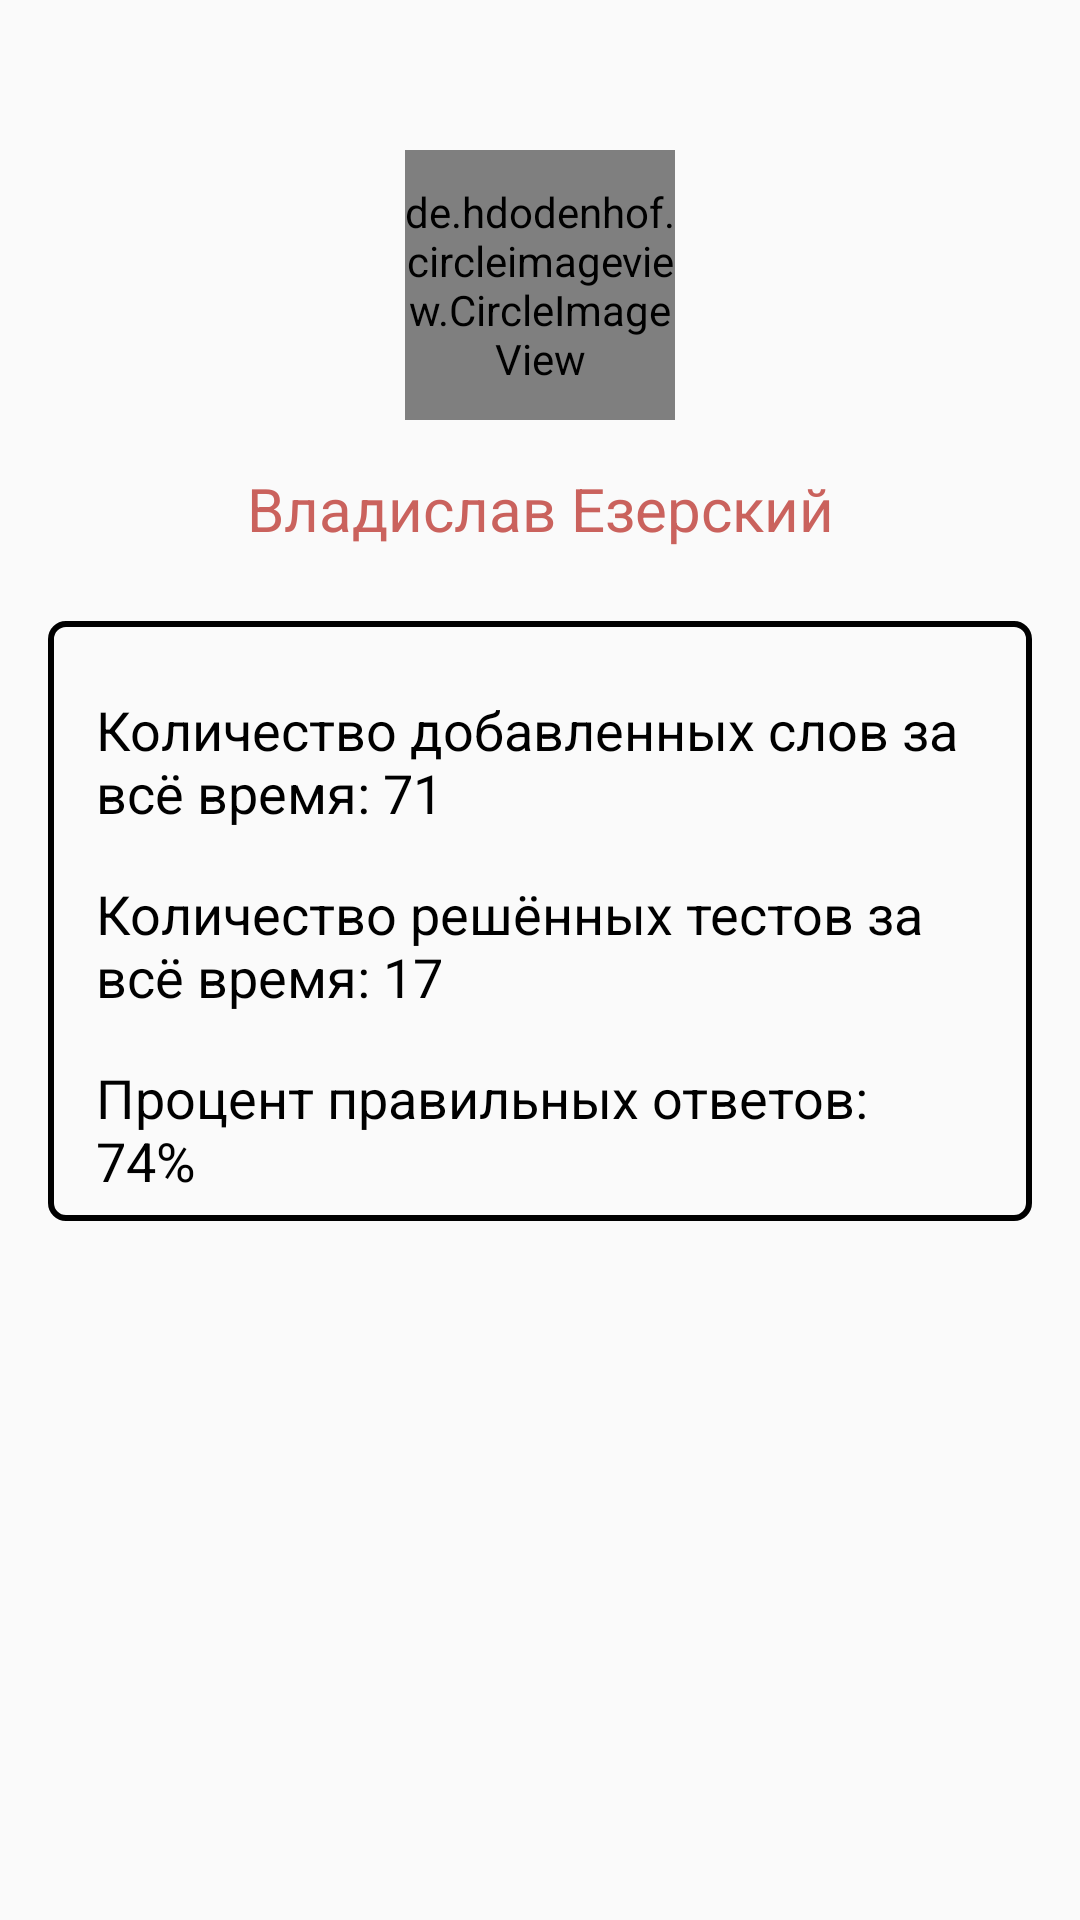

This screen was rendered from an Android layout file. Write that file and the resources it references.
<!-- AndroidManifest.xml: application theme AppTheme -->
<!-- res/layout/fragment_profile.xml -->
<?xml version="1.0" encoding="utf-8"?>
<android.support.constraint.ConstraintLayout xmlns:android="http://schemas.android.com/apk/res/android"
    xmlns:app="http://schemas.android.com/apk/res-auto"
    xmlns:tools="http://schemas.android.com/tools"
    android:layout_width="match_parent"
    android:layout_height="match_parent">

    <de.hdodenhof.circleimageview.CircleImageView
        android:id="@+id/profile_image"
        android:layout_width="90dp"
        android:layout_height="90dp"
        android:layout_gravity="center_horizontal"
        android:layout_marginTop="50dp"
        android:src="@drawable/profile"
        app:civ_border_color="#FF000000"
        app:civ_border_width="2dp"
        app:layout_constraintEnd_toEndOf="parent"
        app:layout_constraintStart_toStartOf="parent"
        app:layout_constraintTop_toTopOf="parent" />

    <TextView
        android:id="@+id/tv_profile_username"
        android:layout_width="0dp"
        android:layout_height="wrap_content"
        android:layout_marginEnd="16dp"
        android:layout_marginStart="16dp"
        android:layout_marginTop="16dp"
        android:gravity="center"
        android:text="Владислав Езерский"
        android:textAppearance="@style/TextAppearance.AppCompat.Body1"
        android:textColor="@color/colorPrimaryDark"
        android:textSize="20sp"
        app:layout_constraintEnd_toEndOf="parent"
        app:layout_constraintStart_toStartOf="parent"
        app:layout_constraintTop_toBottomOf="@+id/profile_image" />

    <LinearLayout
        android:id="@+id/linear_layout"
        android:layout_width="0dp"

        android:layout_height="wrap_content"
        android:layout_marginEnd="16dp"
        android:layout_marginStart="16dp"
        android:layout_marginTop="24dp"
        android:background="@drawable/edit_text_frame"
        android:orientation="vertical"
        app:layout_constraintEnd_toEndOf="parent"
        app:layout_constraintHorizontal_bias="0.0"
        app:layout_constraintStart_toStartOf="parent"
        app:layout_constraintTop_toBottomOf="@+id/tv_profile_username">

        <TextView
            android:id="@+id/textView3"
            android:layout_width="match_parent"
            android:layout_height="wrap_content"
            android:layout_marginEnd="16dp"
            android:layout_marginStart="16dp"
            android:layout_marginTop="16dp"
            android:paddingTop="8dp"
            android:text="Количество добавленных слов за всё время: 71"
            android:textColor="@color/color_black"
            android:textSize="18sp" />

        <TextView
            android:id="@+id/textView4"
            android:layout_width="match_parent"
            android:layout_height="wrap_content"
            android:layout_marginEnd="16dp"
            android:layout_marginStart="16dp"
            android:layout_marginTop="16dp"
            android:text="Количество решённых тестов за всё время: 17"
            android:textColor="@color/color_black"
            android:textSize="18sp" />

        <TextView
            android:id="@+id/textView5"
            android:layout_width="match_parent"
            android:layout_height="wrap_content"
            android:layout_marginEnd="16dp"
            android:layout_marginStart="16dp"
            android:layout_marginTop="16dp"
            android:paddingBottom="8dp"
            android:text="Процент правильных ответов:  74%"
            android:textColor="@color/color_black"
            android:textSize="18sp" />
    </LinearLayout>

</android.support.constraint.ConstraintLayout>
<!-- resources referenced by this layout -->
<resources>
  <color name="colorPrimaryDark">#ca625d</color>
  <color name="color_black">#000000</color>
  <!-- drawable edit_text_frame (drawable) -->
  <?xml version="1.0" encoding="utf-8"?>
  <shape xmlns:android="http://schemas.android.com/apk/res/android"
      android:thickness="0dp"
      android:shape="rectangle"
      android:color="@color/white">
      <stroke android:width="2dp"
          android:color="@color/color_black"/>
      <corners android:radius="5dp" />
  </shape>
  <!-- drawable profile: jpg bitmap (drawable, 2180 bytes) -->
  <style name="AppTheme" parent="Theme.AppCompat.Light.NoActionBar">
          <item name="colorPrimary">@color/colorPrimary</item>
          <item name="colorPrimaryDark">@color/colorPrimaryDark</item>
          <item name="colorAccent">@color/colorAccent</item>
      </style>
  <color name="white">#ffffff</color>
  <color name="colorPrimary">#e56660</color>
  <color name="colorAccent">#f97e49</color>
</resources>
